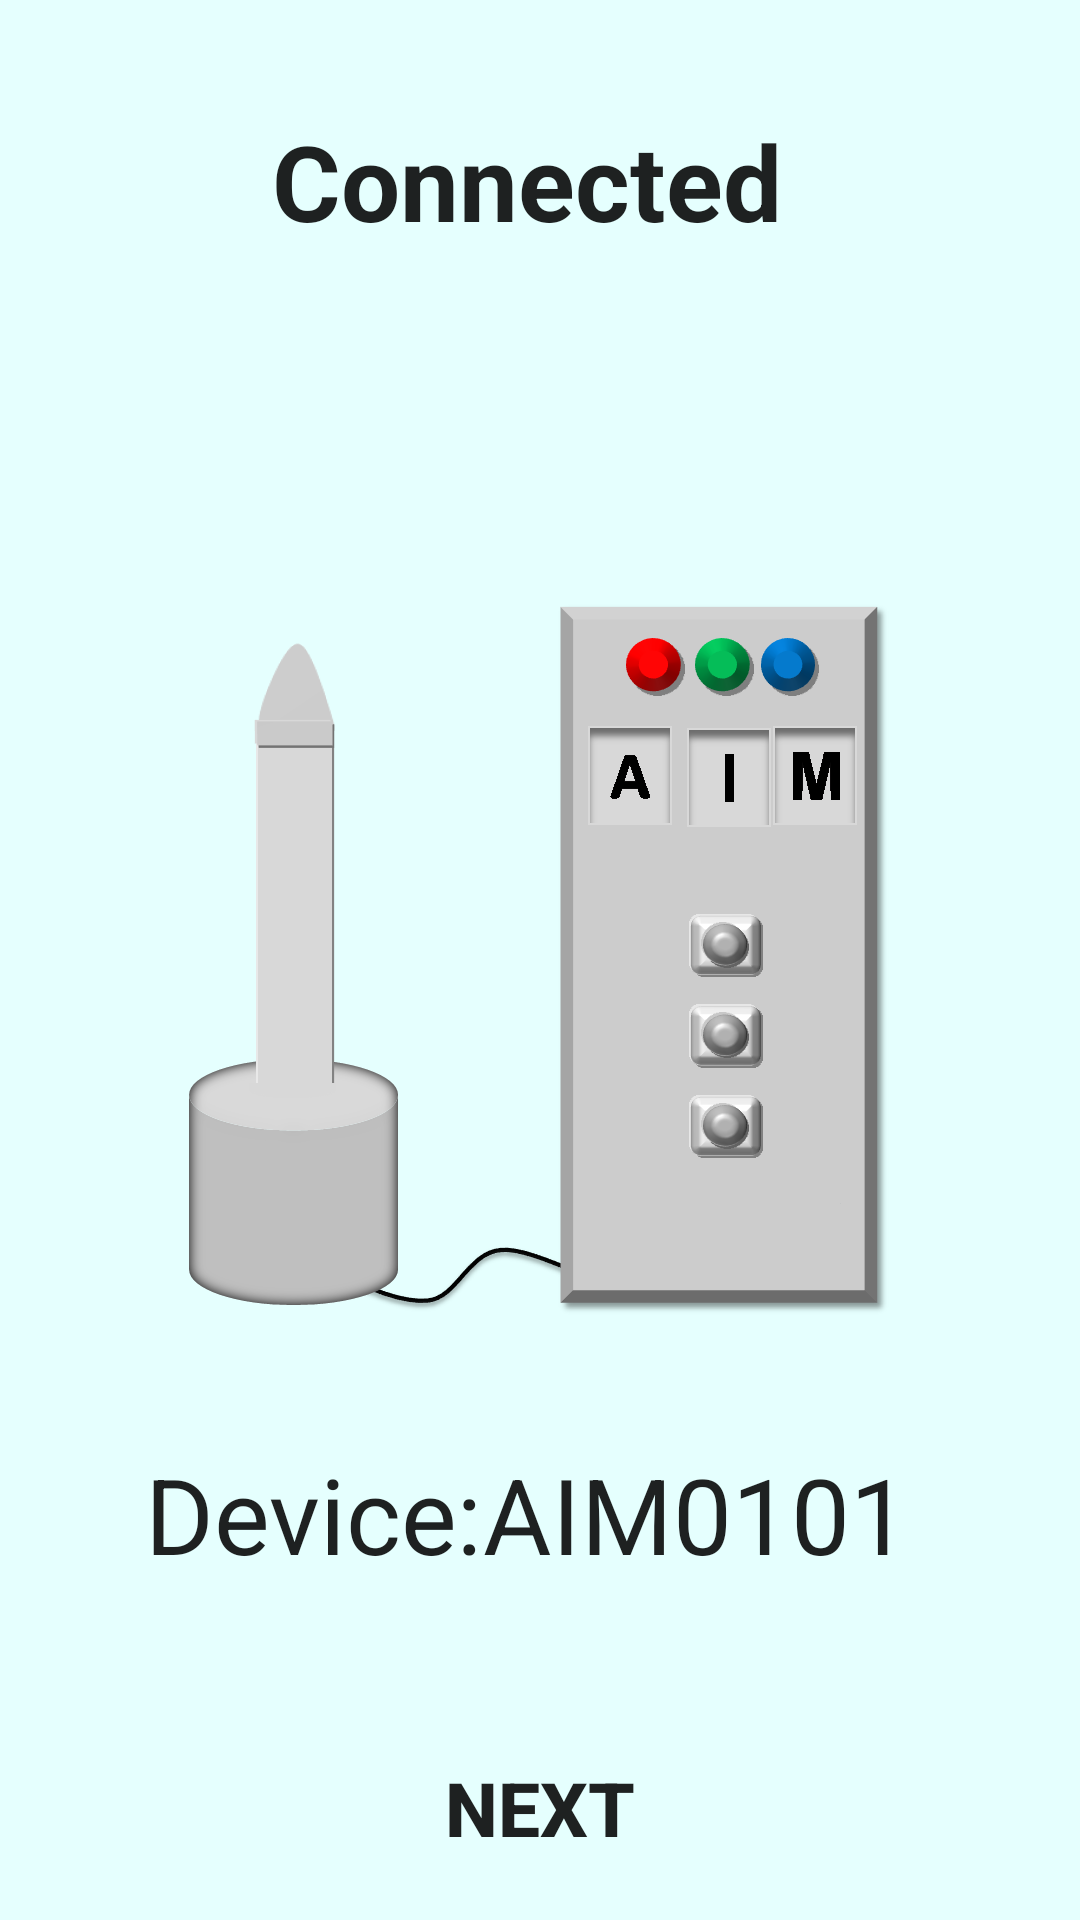

Reconstruct the res/layout file that produces this screen, plus the resources it refers to.
<!-- AndroidManifest.xml: application theme AppTheme -->
<!-- res/layout/activity_main_activity_1.xml -->
<?xml version="1.0" encoding="utf-8"?>
<LinearLayout xmlns:android="http://schemas.android.com/apk/res/android"
    android:id="@+id/con"
    android:layout_width="match_parent"
    android:layout_height="match_parent"
    android:gravity="center_horizontal"
    android:orientation="vertical"
    android:background="#E5FFFE">

    <TextView
        android:layout_width="wrap_content"
        android:layout_height="wrap_content"
        android:textAppearance="?android:attr/textAppearanceLarge"
        android:text="Connected "
        android:textStyle="bold"
        android:textSize="35dp"
        android:layout_weight="0.2"
        android:id="@+id/textView3"
        android:layout_marginTop="37dp" />
    <Button
        android:layout_width="50dp"
        android:layout_height="25dp"
        android:id="@+id/refresh"
        android:textStyle="bold"
        android:layout_weight="0.2"

        android:background="@drawable/refresh"
        android:textSize="25dp" />


    <ImageView
        android:layout_width="wrap_content"
        android:layout_height="200dp"
        android:id="@+id/imageView2"
        android:src="@drawable/dev"
        android:layout_weight="1" />

    <LinearLayout
        android:layout_width="wrap_content"
        android:layout_height="wrap_content"
        android:orientation="horizontal"
        android:layout_weight="0.3">
        <TextView
            android:layout_width="wrap_content"
            android:layout_height="wrap_content"
            android:textAppearance="?android:attr/textAppearanceLarge"
            android:text="Device:"
            android:textSize="35dp"
            android:id="@+id/textView31" />

        <TextView
            android:layout_width="wrap_content"
            android:layout_height="wrap_content"
            android:textAppearance="?android:attr/textAppearanceLarge"
            android:text="AIM0101 "
            android:textSize="35dp"
            android:id="@+id/textView44" />


    </LinearLayout>


    <Button
        android:layout_width="match_parent"
        android:layout_height="50dp"
        android:id="@+id/button_next"
        android:textStyle="bold"
        android:layout_weight="0.2"
        android:text="Next"
        android:background="@drawable/btn"
        android:textSize="25dp" />

</LinearLayout>
<!-- resources referenced by this layout -->
<resources>
  <!-- drawable dev: png bitmap (drawable, 42270 bytes) -->
  <style name="AppTheme" parent="Theme.AppCompat.Light.DarkActionBar">
          
          <item name="colorPrimary">@color/colorPrimary</item>
          <item name="colorPrimaryDark">@color/colorPrimaryDark</item>
          <item name="colorAccent">@color/colorAccent</item>
      </style>
  <color name="colorPrimary">#3f51b5</color>
  <color name="colorPrimaryDark">#303F9F</color>
  <color name="colorAccent">#FF4081</color>
</resources>
